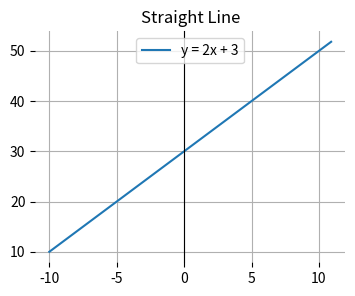

This chart was generated by the following Python code: (Note: this script raises an exception after producing the figure.)
import numpy as np  
import matplotlib.pyplot as plt  
import math

def graph(title, formula1, label1, *more, x_range=np.arange(-10,11,.1)):
	# first plot
	x = np.array(x_range)
	plt.plot(x, formula1(x), label=label1)
	
	# additional optional plots
	if len(more) > 0:
		form = more[0]
		label = more[1]
		plt.plot(x, form(x), label=label)
	if len(more) > 2:
		form = more[2]
		label = more[3]
		plt.plot(x, form(x), label=label)
	
	# format graph
	fig = plt.gcf()
	fig.set_size_inches(4,3)
	ax = plt.gca();
	ax.spines['right'].set_position('zero')
	ax.spines['top'].set_position('zero')
	ax.spines['bottom'].set_linewidth(0)
	ax.spines['left'].set_linewidth(0)
	plt.grid()
	plt.title(title)
	plt.legend(loc=9)
	fname = title.replace(' ', '_');
	fname = fname.replace(',', '');
	fname = fname.replace('\'', '');
	fname = fname.lower();
	fname = '../../image/plot/' + fname + '.png'
	fig.savefig(fname);
	plt.show()
	return;


graph('Straight Line', lambda x: 2*x+30, 'y = 2x + 3')
graph('Parabola', lambda x: 3*x**2-100, 'y = 3x² - 100', lambda x: -3*x**2+100, 'y = -3x² + 100')

graph('Quadratic 1', lambda x: 3*x**2+4*x+7, 'y = 3x² + 4x + 7')
graph('Quadratic 2', lambda x: 2*x**3 + 3*x**2+4*x+7, 'y = 2x³ + 3x² + 4x + 7')
graph('Quadratic 3', lambda x: 4*x**2 + 2.1*x + 22, 'y = ax2 + bx + c ')

# polynomials
graph('Polynomial 0 Degree', lambda x: 7*x**0, 'ƒ(x) = 7x⁰')
graph('Polynomial 1 Degree', lambda x: 3*x + 7*x**0, 'ƒ(x) = 3x¹ + 7x⁰')
graph('Polynomial 2 Degree', lambda x: 1.2*x**2 + 3*x + 7*x**0, 'ƒ(x) = 1.2x² + 3x¹ + 7x⁰', x_range=np.arange(-5,5,.1))
graph('Polynomial 3 Degree', lambda x: .5*x**3 + 1.2*x**2 + 3*x + 7*x**0, 'ƒ(x) = .5x³ + 1.2x² + 3x¹ + 7x⁰', x_range=np.arange(-5,3,.1))
graph('Polynomial 4 Degree', lambda x: .2*x**4 + .5*x**3 + 1.2*x**2 + 3*x + 7*x**0, 'ƒ(x) = .2x⁴ + .5x³ + 1.2x² + 3x¹ + 7x⁰', x_range=np.arange(-3,1.5,.1))

# http://philschatz.com/precalculus-book/contents/m49347.html#Figure_03_04_009
graph('Polynomial x', lambda x: (x+3)*((x-2)**2)*((x+1)**3), 'ƒ(x)=(x+3)(x−2)²(x+1)³', x_range=np.arange(-3.1,2.5,.1))
graph('Polynomial xx', lambda x: x**4 - x**3 - 4*x**2 + 4*x, 'ƒ(x)=x⁴−x³−4x²+4x', x_range=np.arange(-2.5,3,.1))

# more polynomials
graph('Polynomial xxx', lambda x: 2/x + 3, 'y = 2/x + 3', x_range = np.arange(-5, 5, .1))
graph('Polynomial xxxx',lambda x: 2*(1/x) + 3, 'y = 2(1/x) + 3', x_range = np.arange(-.1, .1, .01))

# Bill Stranger Calculus Big Picture youtube
graph('Squared and Derivative', lambda x: x**3, 'y = x³', lambda x: 3*x**2, 'y′ = 3x²')
graph('Cubed and Derivative', lambda x: x**3, 'y = x³', lambda x: 3*x**2, 'y′ = 3x²')   # derivative, power rule
graph('Sine, Derivative, and Second Derivative', lambda x: np.sin(x), 'y = sin(x)', lambda x: np.cos(x), 'y′ = cos(x)', lambda x: -np.sin(x), 'y″ = -sin(x)')

# euler's number
graph('Euler\'s number', lambda x: (1 + (1/x))**x, 'y = (1 + (1/x))**x)', x_range=np.arange(.1,5,.1))
e = 2.7182818284590452353602874713527
# http://www.mathsisfun.com/numbers/e-eulers-number.html

# sigmoid
graph('Sigmoid', lambda x: 1 / (1 + e**-x), 'y = 1 / (1 + e**-x)') # Octave: y = 1 ./ (1 + e.^-x);
# https://ipfs.io/ipfs/QmXoypizjW3WknFiJnKLwHCnL72vedxjQkDDP1mXWo6uco/wiki/Sigmoid_function.html


# linear regression
y = a1x1 + a2x2 + a3x3 + b
y = A . X + b

# straighten the parabola, e.g. u=(1+x)^2; that's trivial. 
# Reference https://www.physicsforums.com/threads/transforming-parabola-to-straight-line.301713/



# earlier versions of the graph function
def graph1(formula, x_range=range(-10, 11)):
    x = np.array(x_range)
    y = formula(x)
    plt.plot(x, y)
    plt.show()
    return;

def graph2(formula1, label1, formula2, label2, x_range=range(-10, 11)):
	x = np.array(x_range)
	plt.plot(x, formula1(x), label=label1)
	plt.plot(x, formula2(x), label=label2)
	ax = plt.gca();
	ax.spines['right'].set_position('zero')
	ax.spines['top'].set_position('zero')
	ax.spines['bottom'].set_linewidth(0)
	ax.spines['left'].set_linewidth(0)
	plt.grid()
	plt.legend(loc=9)
	plt.show()
	return;
